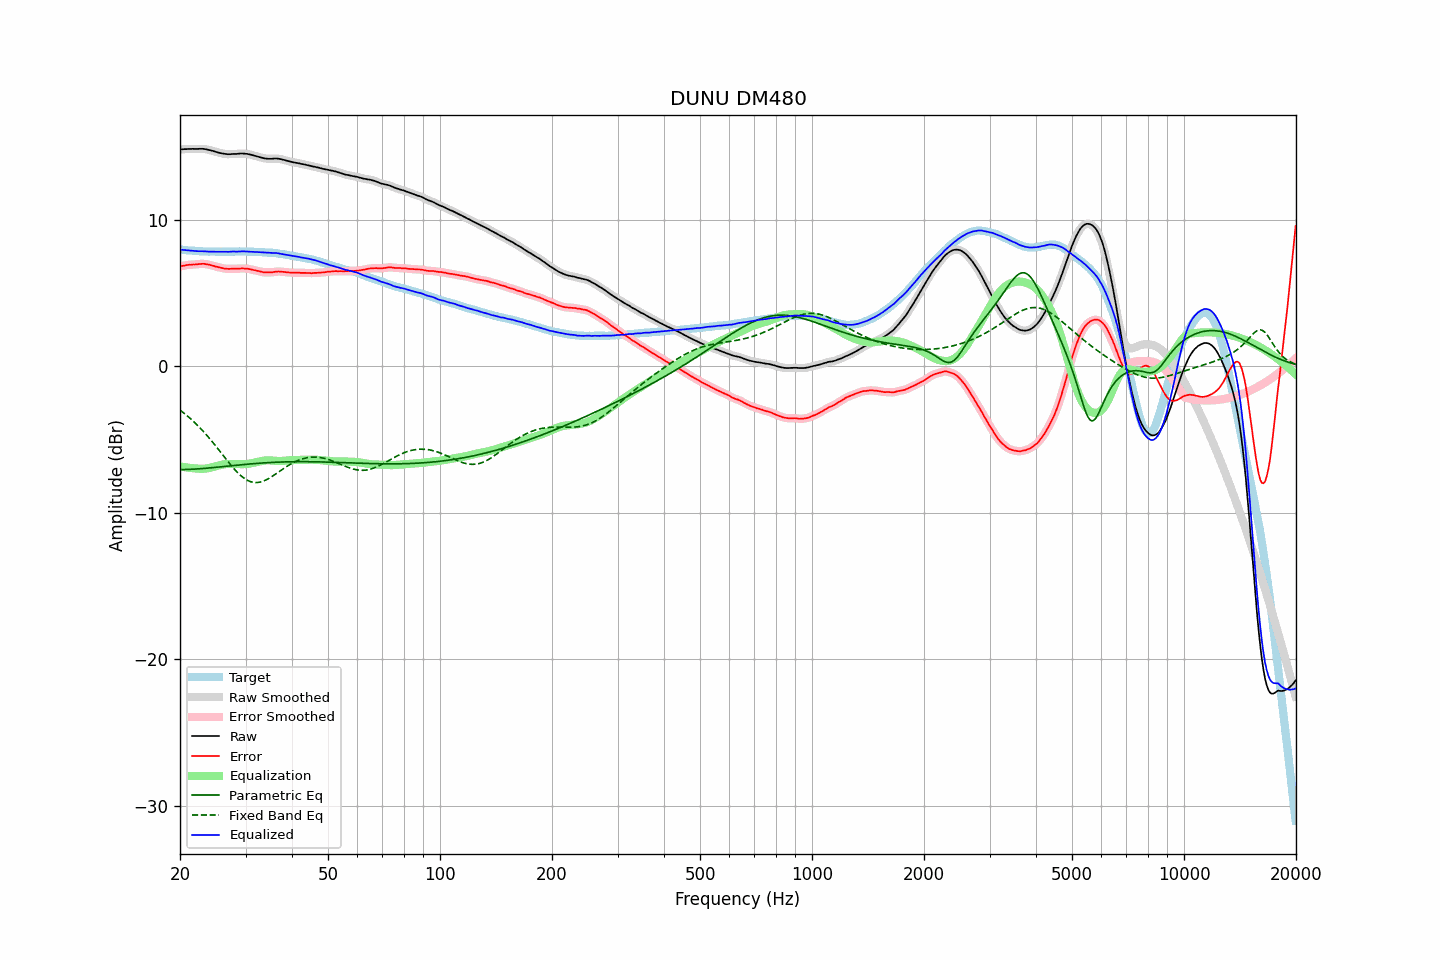

The data file committed next to this chart (first rows):
frequency, raw, error, smoothed, error_smoothed, equalization, parametric_eq, fixed_band_eq, equalized_raw, equalized_smoothed, target
20.00, 14.80, 6.82, 14.80, 6.82, -6.83, -7.05, -2.99, 7.97, 7.97, 7.97
20.20, 14.81, 6.84, 14.81, 6.84, -6.85, -7.05, -3.07, 7.96, 7.96, 7.96
20.40, 14.82, 6.86, 14.82, 6.87, -6.87, -7.04, -3.15, 7.95, 7.95, 7.95
20.61, 14.83, 6.88, 14.82, 6.89, -6.88, -7.04, -3.24, 7.94, 7.94, 7.94
20.81, 14.83, 6.90, 14.83, 6.91, -6.90, -7.04, -3.33, 7.93, 7.93, 7.92
21.02, 14.84, 6.92, 14.83, 6.92, -6.91, -7.03, -3.42, 7.92, 7.92, 7.91
21.23, 14.84, 6.94, 14.84, 6.93, -6.93, -7.03, -3.52, 7.91, 7.91, 7.90
21.44, 14.84, 6.93, 14.84, 6.94, -6.94, -7.02, -3.61, 7.90, 7.90, 7.91
21.66, 14.85, 6.96, 14.84, 6.95, -6.95, -7.02, -3.72, 7.90, 7.89, 7.89
21.87, 14.84, 6.95, 14.84, 6.95, -6.96, -7.01, -3.82, 7.88, 7.88, 7.89
22.09, 14.84, 6.97, 14.84, 6.96, -6.97, -7.00, -3.92, 7.87, 7.87, 7.87
22.31, 14.84, 6.97, 14.84, 6.97, -6.98, -7.00, -4.03, 7.86, 7.86, 7.87
22.54, 14.85, 6.99, 14.84, 6.98, -6.98, -6.99, -4.14, 7.86, 7.86, 7.86
22.76, 14.85, 6.99, 14.85, 6.99, -6.99, -6.98, -4.26, 7.86, 7.86, 7.86
22.99, 14.85, 7.00, 14.84, 7.00, -6.99, -6.97, -4.38, 7.86, 7.85, 7.85
23.22, 14.84, 7.00, 14.83, 6.99, -6.98, -6.96, -4.50, 7.85, 7.85, 7.84
23.45, 14.82, 6.97, 14.82, 6.98, -6.97, -6.95, -4.62, 7.84, 7.84, 7.85
23.69, 14.80, 6.96, 14.79, 6.96, -6.96, -6.95, -4.74, 7.84, 7.84, 7.83
23.92, 14.77, 6.94, 14.77, 6.94, -6.94, -6.94, -4.87, 7.83, 7.83, 7.82
24.16, 14.75, 6.91, 14.74, 6.91, -6.91, -6.93, -5.00, 7.83, 7.83, 7.83
24.40, 14.71, 6.88, 14.71, 6.88, -6.88, -6.91, -5.13, 7.83, 7.83, 7.83
24.65, 14.69, 6.85, 14.68, 6.85, -6.85, -6.90, -5.27, 7.83, 7.83, 7.83
24.89, 14.64, 6.81, 14.65, 6.82, -6.82, -6.89, -5.40, 7.82, 7.83, 7.83
25.14, 14.61, 6.79, 14.61, 6.79, -6.79, -6.88, -5.54, 7.82, 7.82, 7.82
25.39, 14.58, 6.77, 14.58, 6.76, -6.76, -6.87, -5.68, 7.82, 7.82, 7.82
25.65, 14.56, 6.74, 14.56, 6.74, -6.74, -6.86, -5.82, 7.82, 7.82, 7.82
25.91, 14.54, 6.72, 14.53, 6.71, -6.71, -6.85, -5.96, 7.82, 7.82, 7.82
26.16, 14.52, 6.69, 14.51, 6.69, -6.69, -6.84, -6.10, 7.82, 7.82, 7.83
26.43, 14.50, 6.67, 14.50, 6.67, -6.68, -6.83, -6.24, 7.82, 7.82, 7.83
26.69, 14.49, 6.66, 14.48, 6.66, -6.67, -6.81, -6.38, 7.82, 7.82, 7.83
26.96, 14.48, 6.65, 14.48, 6.65, -6.66, -6.80, -6.52, 7.82, 7.82, 7.82
27.23, 14.48, 6.65, 14.48, 6.66, -6.66, -6.79, -6.65, 7.82, 7.82, 7.82
27.50, 14.49, 6.66, 14.48, 6.66, -6.65, -6.78, -6.78, 7.83, 7.83, 7.82
27.77, 14.50, 6.66, 14.49, 6.66, -6.66, -6.77, -6.91, 7.84, 7.83, 7.83
28.05, 14.50, 6.67, 14.50, 6.66, -6.66, -6.76, -7.04, 7.83, 7.83, 7.83
28.33, 14.50, 6.66, 14.50, 6.66, -6.67, -6.75, -7.15, 7.83, 7.83, 7.84
28.62, 14.51, 6.67, 14.51, 6.67, -6.67, -6.74, -7.27, 7.83, 7.83, 7.84
28.90, 14.52, 6.67, 14.52, 6.67, -6.68, -6.73, -7.37, 7.84, 7.84, 7.85
29.19, 14.53, 6.68, 14.52, 6.68, -6.68, -6.72, -7.47, 7.85, 7.85, 7.84
29.48, 14.53, 6.68, 14.52, 6.68, -6.68, -6.70, -7.56, 7.85, 7.85, 7.84
29.78, 14.52, 6.67, 14.52, 6.68, -6.67, -6.69, -7.65, 7.84, 7.85, 7.84
30.08, 14.51, 6.67, 14.51, 6.67, -6.67, -6.68, -7.72, 7.84, 7.84, 7.84
30.38, 14.50, 6.67, 14.49, 6.66, -6.65, -6.67, -7.78, 7.84, 7.84, 7.83
30.68, 14.47, 6.64, 14.47, 6.64, -6.64, -6.66, -7.83, 7.83, 7.83, 7.83
30.99, 14.45, 6.62, 14.44, 6.62, -6.62, -6.66, -7.87, 7.83, 7.82, 7.82
31.30, 14.42, 6.59, 14.42, 6.59, -6.60, -6.65, -7.90, 7.82, 7.82, 7.82
31.61, 14.39, 6.56, 14.39, 6.57, -6.57, -6.64, -7.92, 7.81, 7.81, 7.82
31.93, 14.36, 6.56, 14.36, 6.55, -6.55, -6.63, -7.93, 7.81, 7.81, 7.80
32.24, 14.32, 6.52, 14.33, 6.52, -6.52, -6.62, -7.93, 7.81, 7.81, 7.81
32.57, 14.30, 6.50, 14.30, 6.50, -6.49, -6.61, -7.91, 7.80, 7.80, 7.79
32.89, 14.27, 6.47, 14.26, 6.47, -6.47, -6.60, -7.89, 7.79, 7.79, 7.79
33.22, 14.24, 6.45, 14.23, 6.44, -6.45, -6.60, -7.86, 7.79, 7.78, 7.79
33.55, 14.21, 6.42, 14.21, 6.42, -6.43, -6.59, -7.82, 7.77, 7.78, 7.79
33.89, 14.19, 6.41, 14.19, 6.41, -6.42, -6.58, -7.78, 7.77, 7.77, 7.77
34.23, 14.18, 6.41, 14.17, 6.41, -6.41, -6.57, -7.72, 7.76, 7.76, 7.76
34.57, 14.17, 6.41, 14.17, 6.41, -6.41, -6.57, -7.66, 7.75, 7.76, 7.76
34.92, 14.17, 6.42, 14.16, 6.41, -6.42, -6.56, -7.60, 7.75, 7.75, 7.75
35.27, 14.17, 6.40, 14.17, 6.42, -6.42, -6.56, -7.53, 7.74, 7.74, 7.76
35.62, 14.18, 6.44, 14.18, 6.43, -6.44, -6.55, -7.46, 7.74, 7.74, 7.74
35.97, 14.19, 6.45, 14.18, 6.45, -6.45, -6.55, -7.39, 7.74, 7.74, 7.74
... 635 more rows
